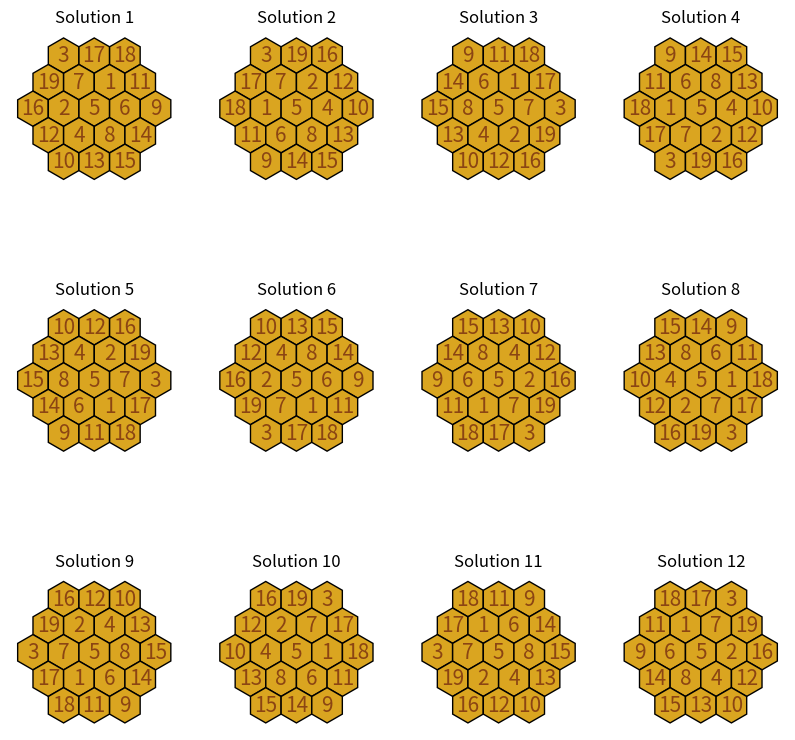

Python code for this plot:
import time
import matplotlib.pyplot as plt
from matplotlib.patches import RegularPolygon
import numpy as np


# plot solutions
def make_plots(sol):
    fig = plt.figure(figsize=(10, 10))
    for i, p in enumerate(sol):
        ax = plt.subplot(3, 4, i + 1)
        plt.axis('off')
        # coordinates with center block at origin
        coord = [[-1, 2], [0, 2], [1, 2], [-1.5, 1], [-0.5, 1], [0.5, 1], [1.5, 1],
                 [-2, 0], [-1, 0], [0, 0], [1, 0], [2, 0], [-1.5, -1], [-0.5, -1],
                 [0.5, -1], [1.5, -1], [-1, -2], [0, -2], [1, -2]]
        labels = [[str(p[1])], [str(p[2])], [str(p[3])], [str(p[12])], [str(p[13])],
                  [str(p[14])], [str(p[4])], [str(p[11])], [str(p[18])], [str(p[19])],
                  [str(p[15])], [str(p[5])], [str(p[10])], [str(p[17])], [str(p[16])],
                  [str(p[6])], [str(p[9])], [str(p[8])], [str(p[7])]]

        # horizontal cartesian coords
        hcoord = [c[0] for c in coord]

        # vertical cartesian coords
        vcoord = [c[1] * np.cos(np.radians(30)) for c in coord]

        ax.set_aspect('equal')

        # add colored hexagons
        for x, y, l in zip(hcoord, vcoord, labels):
            hex = RegularPolygon((x, y), numVertices=6, radius=0.575,
                                 orientation=np.radians(60),
                                 facecolor='goldenrod', edgecolor='black')
            ax.add_patch(hex)
            # add text labels
            ax.text(x, y, l[0], ha='center', va='center',
                    color='saddlebrown', size=15)

        # Also add scatter points in hexagon centres
        ax.scatter(hcoord, vcoord, color='goldenrod')
        plt.title('Solution {}'.format(i + 1))
        plt.axis('off')
    plt.show()


# performs validity checks for a specified depth
def checks(d):
    if d == 3:
        if pos[1] + pos[2] + pos[3] != 38:
            return False
    elif d == 5:
        if pos[3] + pos[4] + pos[5] != 38:
            return False
    elif d == 6:
        if pos[2] + pos[6] > 35:
            return False
    elif d == 7:
        if pos[5] + pos[6] + pos[7] != 38:
            return False
        if pos[1] + pos[7] > 32:
            return False
    elif d == 8:
        if pos[4] + pos[8] > 35:
            return False
    elif d == 9:
        if pos[7] + pos[8] + pos[9] != 38:
            return False
        if pos[3] + pos[9] > 32:
            return False
    elif d == 10:
        if pos[2] + pos[10] > 35:
            return False
        if pos[6] + pos[10] > 35:
            return False
    elif d == 11:
        if pos[9] + pos[10] + pos[11] != 38:
            return False
        if pos[5] + pos[11] > 32:
            return False
    elif d == 12:
        if pos[1] + pos[11] + pos[12] != 38:
            return False
        if pos[4] + pos[12] > 32:
            return False
        if pos[8] + pos[12] > 32:
            return False
    elif d == 14:
        if pos[4] + pos[12] + pos[13] + pos[14] != 38:
            return False
    elif d == 15:
        if pos[2] + pos[6] + pos[14] + pos[15] != 38:
            return False
    elif d == 16:
        if pos[4] + pos[8] + pos[15] + pos[16] != 38:
            return False
    elif d == 17:
        if pos[6] + pos[10] + pos[16] + pos[17] != 38:
            return False
    elif d == 18:
        if pos[8] + pos[12] + pos[17] + pos[18] != 38:
            return False
        if pos[2] + pos[10] + pos[13] + pos[18] != 38:
            return False
    elif d == 19:
        if pos[5] + pos[11] + pos[15] + pos[18] + pos[19] != 38:
            return False
        # solution found
        else:
            # add solution to list
            solutions.append(pos.copy())
    return True


# recursive function performs DFS
def solve(depth):
    depth += 1
    # run through each block number for this node
    for i in range(1, 20):
        # if the number is not yet used, add to stack
        if i not in pos:
            pos.append(i)
            # if the number passes the check for its depth, move on to next node
            if checks(depth):
                solve(depth)
            # if the number fails the check, remove it and move on to next number
            else:
                pos.pop()
    # all combinations exhausted for previous number
    # remove it and return to previous node (depth - 1)
    pos.pop()


# keep list of positions and block numbers
# index = position, value = block number
pos = [0]
solutions = []

# keep track off runtime
start = time.time()
# perform DFS and retrieve solutions
solve(0)
# plot solutions
make_plots(solutions)
# display runtime
end = time.time()
print("12 solutions found in", end-start, "seconds.")
